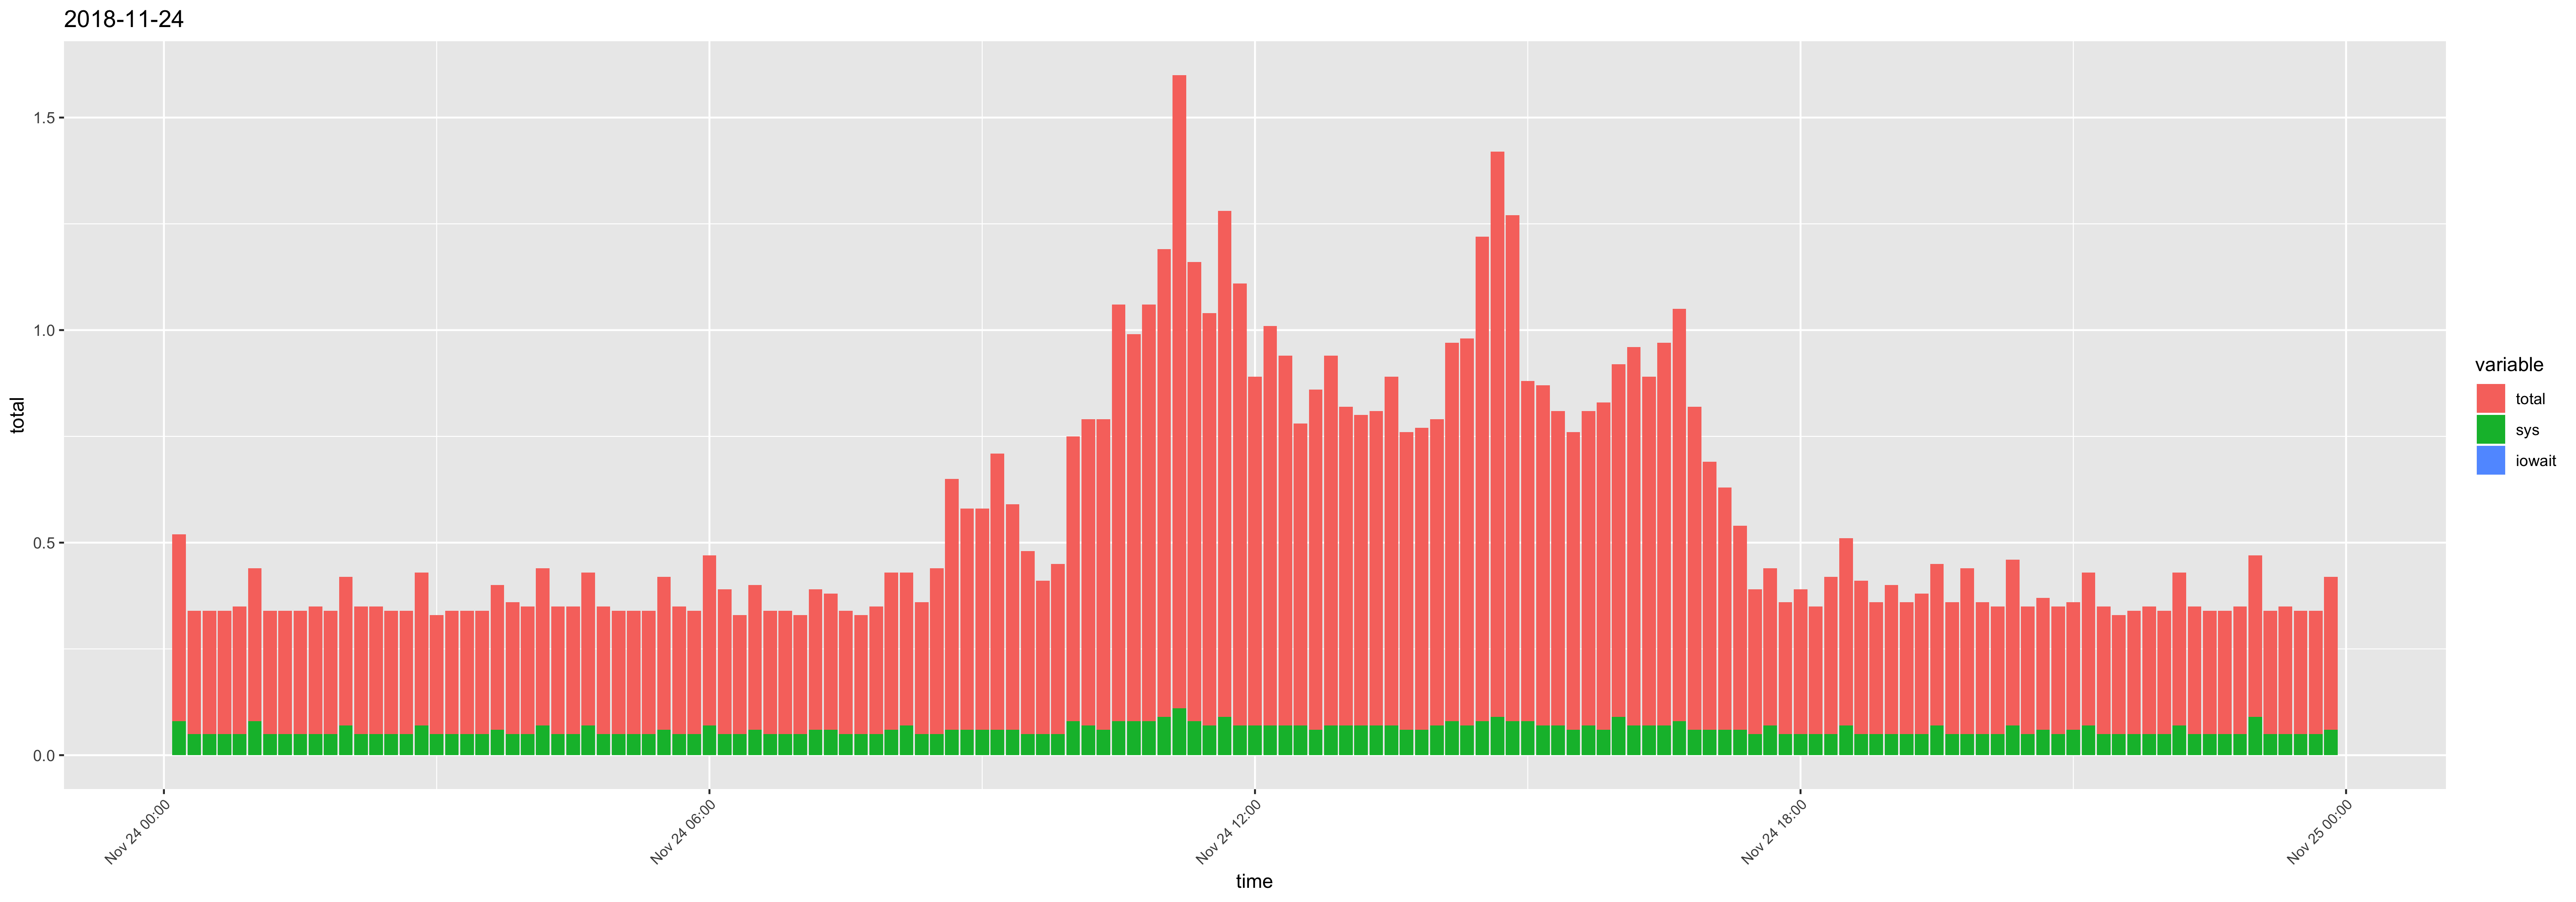

The table this chart was drawn from, first rows:
time, usr, sys, iowait, timestamp, total
00:10:01, 0.36, 0.08, 0, 2018-11-24 00:10:01, 0.44
00:20:01, 0.24, 0.05, 0, 2018-11-24 00:20:01, 0.29
00:30:01, 0.24, 0.05, 0, 2018-11-24 00:30:01, 0.29
00:40:01, 0.24, 0.05, 0, 2018-11-24 00:40:01, 0.29
00:50:01, 0.25, 0.05, 0, 2018-11-24 00:50:01, 0.3
01:00:01, 0.28, 0.08, 0, 2018-11-24 01:00:01, 0.36
01:10:01, 0.24, 0.05, 0, 2018-11-24 01:10:01, 0.29
01:20:01, 0.24, 0.05, 0, 2018-11-24 01:20:01, 0.29
01:30:01, 0.24, 0.05, 0, 2018-11-24 01:30:01, 0.29
01:40:01, 0.25, 0.05, 0, 2018-11-24 01:40:01, 0.3
01:50:01, 0.24, 0.05, 0, 2018-11-24 01:50:01, 0.29
02:00:01, 0.28, 0.07, 0, 2018-11-24 02:00:01, 0.35
02:10:01, 0.25, 0.05, 0, 2018-11-24 02:10:01, 0.3
02:20:01, 0.25, 0.05, 0, 2018-11-24 02:20:01, 0.3
02:30:01, 0.24, 0.05, 0, 2018-11-24 02:30:01, 0.29
02:40:01, 0.24, 0.05, 0, 2018-11-24 02:40:01, 0.29
02:50:01, 0.29, 0.07, 0, 2018-11-24 02:50:01, 0.36
03:00:01, 0.23, 0.05, 0, 2018-11-24 03:00:01, 0.28
03:10:01, 0.24, 0.05, 0, 2018-11-24 03:10:01, 0.29
03:20:01, 0.24, 0.05, 0, 2018-11-24 03:20:01, 0.29
03:30:01, 0.24, 0.05, 0, 2018-11-24 03:30:01, 0.29
03:40:01, 0.28, 0.06, 0, 2018-11-24 03:40:01, 0.34
03:50:01, 0.26, 0.05, 0, 2018-11-24 03:50:01, 0.31
04:00:01, 0.25, 0.05, 0, 2018-11-24 04:00:01, 0.3
04:10:01, 0.3, 0.07, 0, 2018-11-24 04:10:01, 0.37
04:20:01, 0.25, 0.05, 0, 2018-11-24 04:20:01, 0.3
04:30:01, 0.25, 0.05, 0, 2018-11-24 04:30:01, 0.3
04:40:01, 0.29, 0.07, 0, 2018-11-24 04:40:01, 0.36
04:50:01, 0.25, 0.05, 0, 2018-11-24 04:50:01, 0.3
05:00:01, 0.24, 0.05, 0, 2018-11-24 05:00:01, 0.29
05:10:01, 0.24, 0.05, 0, 2018-11-24 05:10:01, 0.29
05:20:01, 0.24, 0.05, 0, 2018-11-24 05:20:01, 0.29
05:30:01, 0.3, 0.06, 0, 2018-11-24 05:30:01, 0.36
05:40:01, 0.25, 0.05, 0, 2018-11-24 05:40:01, 0.3
05:50:01, 0.24, 0.05, 0, 2018-11-24 05:50:01, 0.29
06:00:01, 0.33, 0.07, 0, 2018-11-24 06:00:01, 0.4
06:10:01, 0.29, 0.05, 0, 2018-11-24 06:10:01, 0.34
06:20:01, 0.23, 0.05, 0, 2018-11-24 06:20:01, 0.28
06:30:01, 0.28, 0.06, 0, 2018-11-24 06:30:01, 0.34
06:40:01, 0.24, 0.05, 0, 2018-11-24 06:40:01, 0.29
06:50:01, 0.24, 0.05, 0, 2018-11-24 06:50:01, 0.29
07:00:01, 0.23, 0.05, 0, 2018-11-24 07:00:01, 0.28
07:10:01, 0.27, 0.06, 0, 2018-11-24 07:10:01, 0.33
07:20:01, 0.26, 0.06, 0, 2018-11-24 07:20:01, 0.32
07:30:01, 0.24, 0.05, 0, 2018-11-24 07:30:01, 0.29
07:40:01, 0.23, 0.05, 0, 2018-11-24 07:40:01, 0.28
07:50:01, 0.25, 0.05, 0, 2018-11-24 07:50:01, 0.3
08:00:01, 0.31, 0.06, 0, 2018-11-24 08:00:01, 0.37
08:10:01, 0.29, 0.07, 0, 2018-11-24 08:10:01, 0.36
08:20:01, 0.26, 0.05, 0, 2018-11-24 08:20:01, 0.31
08:30:01, 0.34, 0.05, 0, 2018-11-24 08:30:01, 0.39
08:40:01, 0.53, 0.06, 0, 2018-11-24 08:40:01, 0.59
08:50:01, 0.46, 0.06, 0, 2018-11-24 08:50:01, 0.52
09:00:01, 0.46, 0.06, 0, 2018-11-24 09:00:01, 0.52
09:10:01, 0.59, 0.06, 0, 2018-11-24 09:10:01, 0.65
09:20:01, 0.47, 0.06, 0, 2018-11-24 09:20:01, 0.53
09:30:01, 0.38, 0.05, 0, 2018-11-24 09:30:01, 0.43
09:40:01, 0.31, 0.05, 0, 2018-11-24 09:40:01, 0.36
09:50:01, 0.35, 0.05, 0, 2018-11-24 09:50:01, 0.4
10:00:01, 0.59, 0.08, 0, 2018-11-24 10:00:01, 0.67
... 84 more rows
